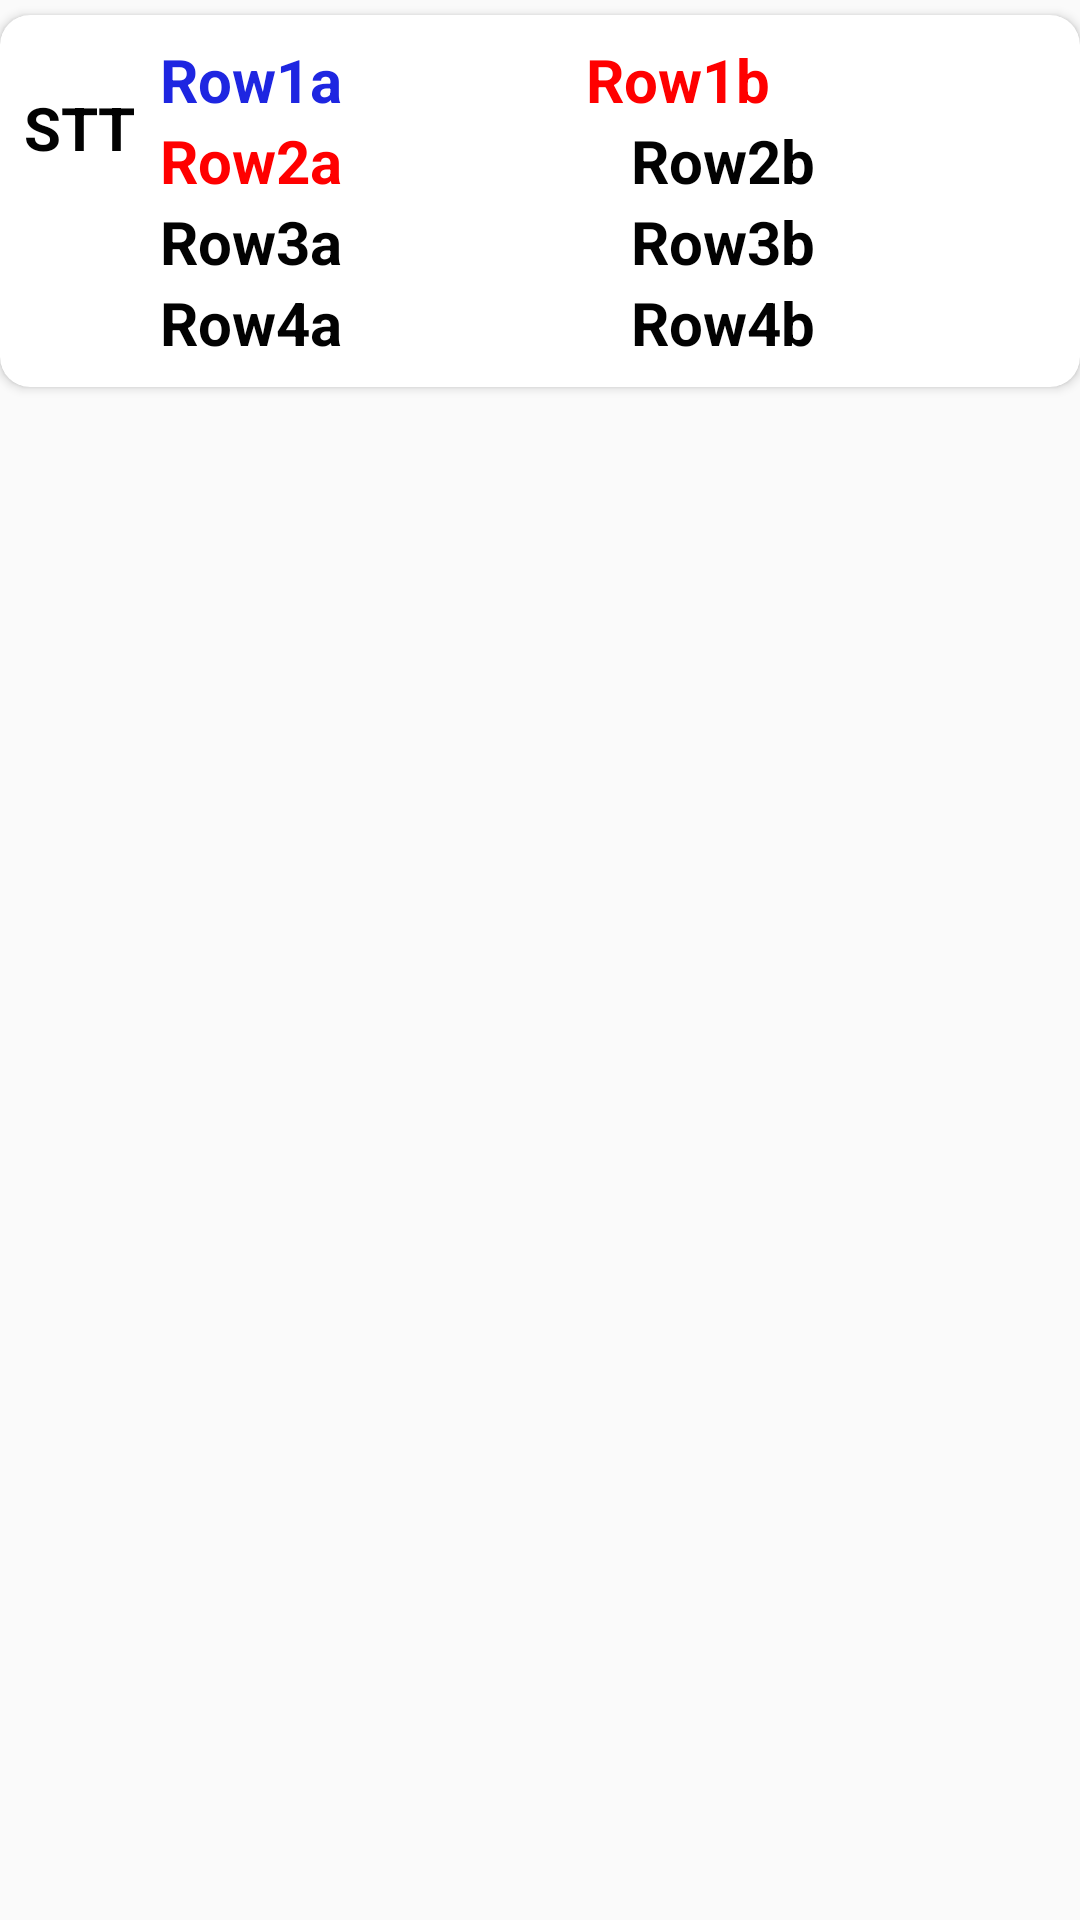

The Android layout XML behind this screen, and the referenced resources:
<!-- AndroidManifest.xml: application theme AppTheme -->
<!-- res/layout/custom_listview_parent.xml -->
<?xml version="1.0" encoding="utf-8"?>
<androidx.constraintlayout.widget.ConstraintLayout xmlns:android="http://schemas.android.com/apk/res/android"
    xmlns:app="http://schemas.android.com/apk/res-auto"
    xmlns:tools="http://schemas.android.com/tools"
    android:layout_width="match_parent"
    android:layout_height="wrap_content">

    <FrameLayout
        android:id="@+id/frameLayout"
        android:layout_width="match_parent"
        android:layout_height="5dp"
        app:layout_constraintTop_toTopOf="parent">

    </FrameLayout>

    <androidx.cardview.widget.CardView
        android:layout_width="match_parent"
        android:layout_height="wrap_content"
        app:cardCornerRadius="10dp"
        app:layout_constraintTop_toBottomOf="@+id/frameLayout">

        <LinearLayout
            android:layout_width="match_parent"
            android:layout_height="wrap_content"
            android:orientation="vertical">

            <androidx.constraintlayout.widget.ConstraintLayout
                android:id="@+id/layoutParent"
                android:layout_width="match_parent"
                android:layout_height="match_parent">


                <Button
                    android:id="@+id/btnMenu"
                    style="@style/Widget.AppCompat.Light.ActionButton.Overflow"
                    android:layout_width="30dp"
                    android:layout_height="30dp"
                    android:layout_marginTop="8dp"
                    android:background="@drawable/ic_baseline_more_vert_24"
                    android:focusable="false"
                    app:layout_constraintEnd_toEndOf="parent"
                    app:layout_constraintTop_toTopOf="parent" />

                <TextView
                    android:id="@+id/lvSTT"
                    android:layout_width="wrap_content"
                    android:layout_height="wrap_content"
                    android:layout_marginStart="8dp"
                    android:layout_marginLeft="8dp"
                    android:layout_marginTop="16dp"
                    android:text="STT"
                    android:textColor="@color/colorText"
                    android:textSize="20sp"
                    android:textStyle="bold"
                    app:layout_constraintStart_toStartOf="parent"
                    app:layout_constraintTop_toTopOf="@+id/lvRow1a" />

                <TextView
                    android:id="@+id/lvID"
                    android:layout_width="wrap_content"
                    android:layout_height="wrap_content"
                    android:text="ID"
                    android:textColor="@color/colorText"
                    android:textStyle="bold"
                    android:visibility="gone"
                    tools:ignore="MissingConstraints" />

                <TextView
                    android:id="@+id/lvRow1a"
                    android:layout_width="wrap_content"
                    android:layout_height="wrap_content"
                    android:layout_marginStart="8dp"
                    android:layout_marginLeft="8dp"
                    android:layout_marginTop="8dp"
                    android:maxLines="5"
                    android:text="Row1a"
                    android:textColor="@color/colorMLT"
                    android:textSize="20sp"
                    android:textStyle="bold"
                    app:layout_constraintStart_toEndOf="@+id/lvSTT"
                    app:layout_constraintTop_toTopOf="parent" />

                <TextView
                    android:id="@+id/lvRow1b"
                    android:layout_width="wrap_content"
                    android:layout_height="wrap_content"
                    android:layout_marginStart="8dp"
                    android:layout_marginLeft="8dp"
                    android:gravity="right"
                    android:maxLines="5"
                    android:text="Row1b"
                    android:textColor="@color/colorSoTien"
                    android:textSize="20sp"
                    android:textStyle="bold"
                    app:layout_constraintEnd_toStartOf="@+id/btnMenu"
                    app:layout_constraintStart_toEndOf="@+id/lvRow1a"
                    app:layout_constraintTop_toTopOf="@+id/lvRow1a" />

                <TextView
                    android:id="@+id/lvRow2a"
                    android:layout_width="wrap_content"
                    android:layout_height="wrap_content"
                    android:layout_marginStart="8dp"
                    android:layout_marginLeft="8dp"
                    android:maxLines="5"
                    android:text="Row2a"
                    android:textColor="@color/colorDanhBo"
                    android:textSize="20sp"
                    android:textStyle="bold"
                    app:layout_constraintHorizontal_chainStyle="spread_inside"
                    app:layout_constraintStart_toEndOf="@+id/lvSTT"
                    app:layout_constraintTop_toBottomOf="@+id/lvRow1a" />

                <TextView
                    android:id="@+id/lvRow2b"
                    android:layout_width="wrap_content"
                    android:layout_height="wrap_content"
                    android:layout_marginStart="8dp"
                    android:layout_marginLeft="8dp"
                    android:gravity="right"
                    android:maxLines="5"
                    android:text="Row2b"
                    android:textAllCaps="false"
                    android:textColor="@color/colorText"
                    android:textSize="20sp"
                    android:textStyle="bold"
                    app:layout_constraintEnd_toEndOf="parent"
                    app:layout_constraintStart_toEndOf="@+id/lvRow2a"
                    app:layout_constraintTop_toTopOf="@+id/lvRow2a" />

                <TextView
                    android:id="@+id/lvRow3a"
                    android:layout_width="wrap_content"
                    android:layout_height="wrap_content"
                    android:layout_marginStart="8dp"
                    android:layout_marginLeft="8dp"
                    android:maxLines="5"
                    android:text="Row3a"
                    android:textColor="@color/colorText"
                    android:textSize="20sp"
                    android:textStyle="bold"
                    app:layout_constraintHorizontal_chainStyle="spread_inside"
                    app:layout_constraintStart_toEndOf="@+id/lvSTT"
                    app:layout_constraintTop_toBottomOf="@+id/lvRow2a" />

                <TextView
                    android:id="@+id/lvRow3b"
                    android:layout_width="wrap_content"
                    android:layout_height="wrap_content"
                    android:layout_marginStart="8dp"
                    android:layout_marginLeft="8dp"
                    android:gravity="right"
                    android:maxLines="5"
                    android:text="Row3b"
                    android:textColor="@color/colorText"
                    android:textSize="20sp"
                    android:textStyle="bold"
                    app:layout_constraintEnd_toEndOf="parent"
                    app:layout_constraintStart_toEndOf="@+id/lvRow3a"
                    app:layout_constraintTop_toTopOf="@+id/lvRow3a" />

                <TextView
                    android:id="@+id/lvRow4a"
                    android:layout_width="wrap_content"
                    android:layout_height="wrap_content"
                    android:layout_marginStart="8dp"
                    android:layout_marginLeft="8dp"
                    android:layout_marginBottom="8dp"
                    android:maxLines="5"
                    android:text="Row4a"
                    android:textColor="@color/colorText"
                    android:textSize="20sp"
                    android:textStyle="bold"
                    app:layout_constraintBottom_toBottomOf="parent"
                    app:layout_constraintStart_toEndOf="@+id/lvSTT"
                    app:layout_constraintTop_toBottomOf="@+id/lvRow3a" />

                <TextView
                    android:id="@+id/lvRow4b"
                    android:layout_width="wrap_content"
                    android:layout_height="wrap_content"
                    android:layout_marginStart="8dp"
                    android:layout_marginLeft="8dp"
                    android:gravity="right"
                    android:maxLines="5"
                    android:text="Row4b"
                    android:textColor="@color/colorText"
                    android:textSize="20sp"
                    android:textStyle="bold"
                    app:layout_constraintEnd_toEndOf="parent"
                    app:layout_constraintStart_toEndOf="@+id/lvRow4a"
                    app:layout_constraintTop_toTopOf="@+id/lvRow4a" />

            </androidx.constraintlayout.widget.ConstraintLayout>

            <LinearLayout
                android:id="@+id/layoutChild"
                android:layout_width="match_parent"
                android:layout_height="wrap_content"
                android:orientation="vertical"
                android:visibility="gone">

                <androidx.recyclerview.widget.RecyclerView
                    android:id="@+id/recyclerView"
                    android:layout_width="match_parent"
                    android:layout_height="match_parent" />
            </LinearLayout>
        </LinearLayout>
    </androidx.cardview.widget.CardView>

</androidx.constraintlayout.widget.ConstraintLayout>
<!-- resources referenced by this layout -->
<resources>
  <color name="colorDanhBo">#ff0000</color>
  <color name="colorMLT">#1e26e1</color>
  <color name="colorSoTien">#ff0000</color>
  <color name="colorText">#020202</color>
  <style name="AppTheme" parent="Theme.AppCompat.Light.DarkActionBar">
          
          <item name="colorPrimary">@color/colorPrimary</item>
          <item name="colorPrimaryDark">@color/colorPrimaryDark</item>
          <item name="colorAccent">@color/colorAccent</item>
  
          
          <item name="android:spinnerItemStyle">
              @style/spinnerItemStyle
          </item>
          
          <item name="spinnerDropDownItemStyle">
              @style/spinnerDropDownItemStyle
          </item>
  
          
          <item name="android:itemTextAppearance">@style/popupMenuTextApearance</item>
  
      </style>
  <color name="colorPrimary">#3F51B5</color>
  <color name="colorPrimaryDark">#303F9F</color>
  <color name="colorAccent">#FF4081</color>
  <style name="spinnerItemStyle">
          <item name="android:textSize">16sp</item>
          <item name="android:textStyle">bold</item>
      </style>
  <style name="spinnerDropDownItemStyle">
          <item name="android:textSize">16sp</item>
          <item name="android:textStyle">bold</item>
      </style>
  <style name="popupMenuTextApearance" parent="@android:style/TextAppearance.Widget.IconMenu.Item">
          <item name="android:textColor">@color/colorText</item>
          <item name="android:textStyle">bold</item>
      </style>
</resources>
